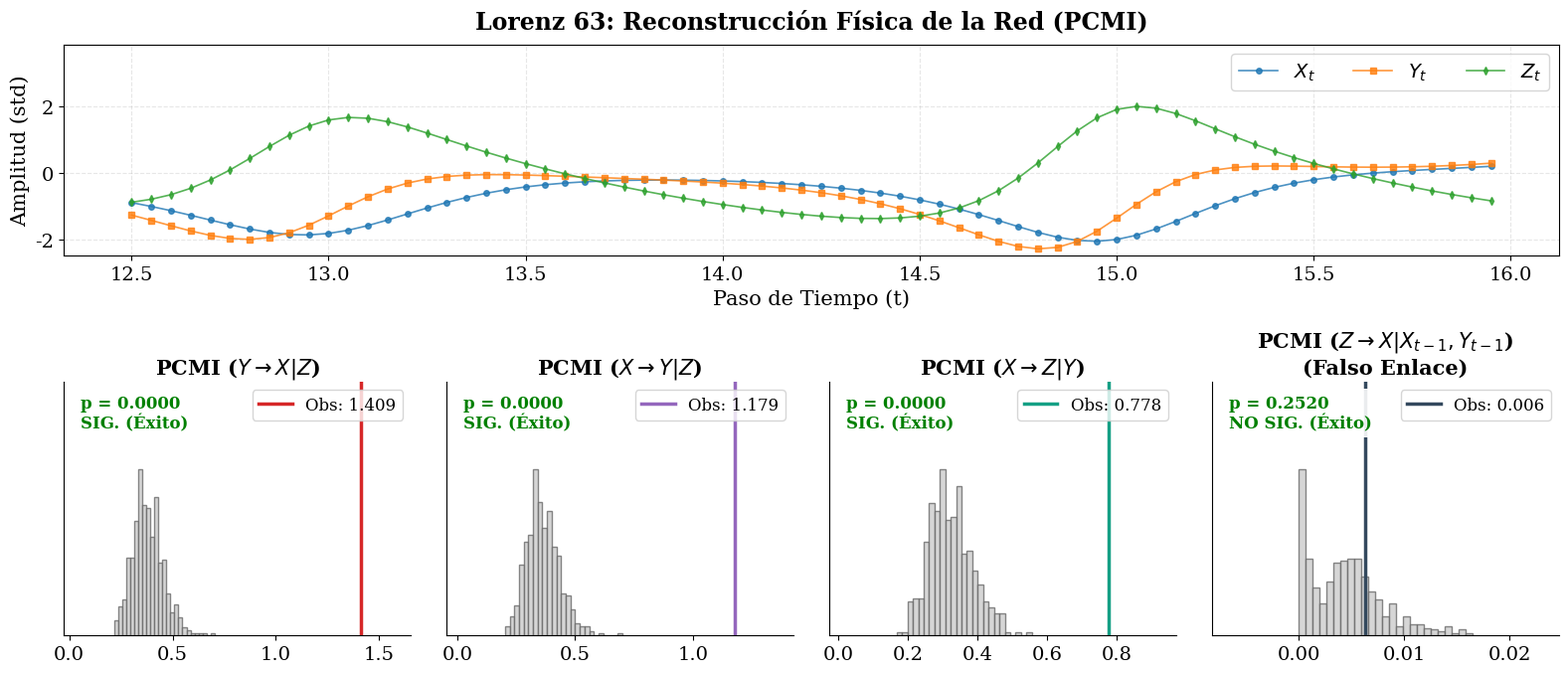

Generate this figure with matplotlib:
# ==============================================================================
# LORENZ 63 - FIGURA 7: RECONSTRUCCIÓN FÍSICA DE LA RED (CMI) + CASO NEGATIVO
# ==============================================================================

import numpy as np
import matplotlib.pyplot as plt
from scipy.integrate import odeint

# ---------------------------------------------------------
# 1. FUNCIONES MATEMÁTICAS 
# ---------------------------------------------------------
def create_surrogate(ts):
    """Genera subrogado IAAFT para destruir relaciones no lineales"""
    f_coeffs = np.fft.rfft(ts)
    amplitudes = np.abs(f_coeffs)
    random_phases = np.random.uniform(0, 2 * np.pi, len(f_coeffs))
    new_f_coeffs = amplitudes * np.exp(1j * random_phases)
    new_f_coeffs[0] = f_coeffs[0]
    if len(ts) % 2 == 0:
        new_f_coeffs[-1] = f_coeffs[-1]
    return np.fft.irfft(new_f_coeffs, n=len(ts))

def manual_cmi(x, y, z, bins=5):
    """Calcula Información Mutua Condicional (Bits) con 1 condición"""
    data = np.stack([x, y, z], axis=1)
    p_xyz_counts, edges = np.histogramdd(data, bins=bins)
    p_xyz = p_xyz_counts / len(x)
    p_xz_counts, _, _ = np.histogram2d(x, z, bins=[edges[0], edges[2]])
    p_xz = p_xz_counts / len(x)
    p_yz_counts, _, _ = np.histogram2d(y, z, bins=[edges[1], edges[2]])
    p_yz = p_yz_counts / len(y)
    p_z_counts, _ = np.histogram(z, bins=edges[2])
    p_z = p_z_counts / len(z)

    cmi = 0.0
    epsilon = 1e-12
    for i in range(bins):
        for j in range(bins):
            for k in range(bins):
                p_xyz_val = p_xyz[i, j, k]
                if p_xyz_val < epsilon: continue
                p_z_val = p_z[k]
                p_xz_val = p_xz[i, k]
                p_yz_val = p_yz[j, k]
                if p_z_val > epsilon and p_xz_val > epsilon and p_yz_val > epsilon:
                    log_term = np.log((p_xyz_val * p_z_val) / (p_xz_val * p_yz_val))
                    cmi += p_xyz_val * log_term
    return cmi / np.log(2)

def manual_cmi_2cond(x, y, z1, z2, bins=2):
    """Calcula CMI condicionando sobre DOS variables simultáneamente.
    Se usa bins=2 para aplicar Coarse-Graining y eliminar el eco de integración."""
    data = np.stack([x, y, z1, z2], axis=1)
    p_xyzz_counts, edges = np.histogramdd(data, bins=bins)
    p_xyzz = p_xyzz_counts / len(x)
    
    p_zz_counts, _ = np.histogramdd(np.stack([z1, z2], axis=1), bins=[edges[2], edges[3]])
    p_zz = p_zz_counts / len(x)
    
    p_xzz_counts, _ = np.histogramdd(np.stack([x, z1, z2], axis=1), bins=[edges[0], edges[2], edges[3]])
    p_xzz = p_xzz_counts / len(x)
    
    p_yzz_counts, _ = np.histogramdd(np.stack([y, z1, z2], axis=1), bins=[edges[1], edges[2], edges[3]])
    p_yzz = p_yzz_counts / len(x)
    
    cmi = 0.0
    epsilon = 1e-12
    for i in range(bins):
        for j in range(bins):
            for k in range(bins):
                for l in range(bins):
                    p_xyzz_val = p_xyzz[i, j, k, l]
                    if p_xyzz_val < epsilon: continue
                    p_zz_val = p_zz[k, l]
                    p_xzz_val = p_xzz[i, k, l]
                    p_yzz_val = p_yzz[j, k, l]
                    if p_zz_val > epsilon and p_xzz_val > epsilon and p_yzz_val > epsilon:
                        cmi += p_xyzz_val * np.log((p_xyzz_val * p_zz_val) / (p_xzz_val * p_yzz_val))
    return cmi / np.log(2)

def standardize(ts):
    return (ts - np.mean(ts)) / np.std(ts)

# ---------------------------------------------------------
# 2. GENERAR DATOS (SISTEMA LORENZ 63)
# ---------------------------------------------------------
def lorenz_deriv(state, t):
    x, y, z = state
    return 10.0 * (y - x), x * (28.0 - z) - y, x * y - (8.0 / 3.0) * z

print("Generando dinámica del Atractor de Lorenz 63...")
np.random.seed(42)
t_raw = np.arange(0.0, 50.0, 0.01) 
states_raw = odeint(lorenz_deriv, [1.0, 1.0, 1.0], t_raw)

# SOLUCIÓN FÍSICA: Reducimos el salto a ::2 para mitigar la expansión de Taylor
N_SAMPLES = 400
states_clean = states_raw[1500 : 1500 + N_SAMPLES * 2 : 2]

X = states_clean[:, 0]
Y = states_clean[:, 1]
Z = states_clean[:, 2]

# Definir variables origen, destino y condición (lag=1)
X_src, X_tgt = X[:-1], X[1:]
Y_src, Y_tgt = Y[:-1], Y[1:]
Z_src, Z_tgt = Z[:-1], Z[1:]

# ---------------------------------------------------------
# 3. CÁLCULO DE CMI Y SURROGATES
# ---------------------------------------------------------
N_SURR = 500 
print(f"Calculando CMI y {N_SURR} surrogates por enlace...")

# 1. Y -> X | Z (Fuerte acoplamiento real)
obs_yx = manual_cmi(Y_src, X_tgt, Z_src)
surr_yx = [manual_cmi(create_surrogate(Y_src), X_tgt, Z_src) for _ in range(N_SURR)]
p_yx = np.mean(np.array(surr_yx) >= obs_yx)

# 2. X -> Y | Z (Fuerte acoplamiento real)
obs_xy = manual_cmi(X_src, Y_tgt, Z_src)
surr_xy = [manual_cmi(create_surrogate(X_src), Y_tgt, Z_src) for _ in range(N_SURR)]
p_xy = np.mean(np.array(surr_xy) >= obs_xy)

# 3. X -> Z | Y (Fuerte acoplamiento real)
obs_xz = manual_cmi(X_src, Z_tgt, Y_src)
surr_xz = [manual_cmi(create_surrogate(X_src), Z_tgt, Y_src) for _ in range(N_SURR)]
p_xz = np.mean(np.array(surr_xz) >= obs_xz)

# 4. Z -> X | X_past, Y_past (ENLACE FALSO - Bloqueo en 4D con bins=2)
obs_zx = manual_cmi_2cond(Z_src, X_tgt, X_src, Y_src, bins=2)
surr_zx = [manual_cmi_2cond(create_surrogate(Z_src), X_tgt, X_src, Y_src, bins=2) for _ in range(N_SURR)]
p_zx = np.mean(np.array(surr_zx) >= obs_zx)

# ---------------------------------------------------------
# 4. VISUALIZACIÓN ACADÉMICA
# ---------------------------------------------------------

# Aplicamos la configuración de tamaños de fuente
plt.rcParams.update({'font.size': 14, 'axes.labelsize': 15, 'legend.fontsize': 14, 'font.family': 'serif'})

fig = plt.figure(figsize=(16, 7))
gs = fig.add_gridspec(2, 4, height_ratios=[1, 1.2])

# --- PANEL SUPERIOR: Serie Temporal ---
ax_time = fig.add_subplot(gs[0, :])

zoom = slice(50, 120) 
time_axis = np.arange(70) * 0.05 + 12.5 

ax_time.plot(time_axis, standardize(X)[zoom], 'o-', label='$X_t$', color='#1f77b4', markersize=4, linewidth=1.2, alpha=0.8)
ax_time.plot(time_axis, standardize(Y)[zoom], 's-', label='$Y_t$', color='#ff7f0e', markersize=4, linewidth=1.2, alpha=0.8)
ax_time.plot(time_axis, standardize(Z)[zoom], 'd-', label='$Z_t$', color='#2ca02c', markersize=4, linewidth=1.2, alpha=0.8)

# Aumentamos ligeramente el título principal para que destaque aún más con los nuevos tamaños
ax_time.set_title('Lorenz 63: Reconstrucción Física de la Red (PCMI)', fontweight='bold', fontsize=17, pad=12)
ax_time.set_xlabel('Paso de Tiempo (t)')
ax_time.set_ylabel('Amplitud (std)')

y_min, y_max = ax_time.get_ylim()
y_range = y_max - y_min
ax_time.set_ylim(y_min, y_max + (y_range * 0.35))
ax_time.legend(loc='upper right', ncol=3, frameon=True)
ax_time.grid(True, alpha=0.3, linestyle='--')

# --- PANEL INFERIOR: Histogramas ---
def plot_stat(ax, surr_data, obs_val, p_val, title, color_obs, is_false_link=False):
    ax.hist(surr_data, bins=25, color='#cccccc', edgecolor='dimgray', density=True, alpha=0.8)
    max_surr, min_surr = np.max(surr_data), np.min(surr_data)
    rango_surr = max_surr - min_surr
    
    if obs_val > max_surr + 2 * rango_surr:
        ax.set_xlim(min_surr - 0.5 * rango_surr, max_surr + 1.5 * rango_surr)
        ax.annotate(f'Obs: {obs_val:.3f} \u2192', xy=(0.95, 0.4), xycoords='axes fraction',
                    color=color_obs, fontweight='bold', fontsize=13, ha='right', va='center')
    else:
        ax_max = max(max_surr, obs_val)
        ax.set_xlim(min_surr - 0.5 * rango_surr, ax_max + 0.5 * rango_surr)
        ax.axvline(obs_val, color=color_obs, linestyle='-', linewidth=2.5, label=f'Obs: {obs_val:.3f}')
        ax.legend(loc='upper right', fontsize=12)

    y_min, y_max = ax.get_ylim()
    ax.set_ylim(y_min, y_max * 1.45)
    
    # Aumentamos el tamaño de los títulos de los subgráficos
    ax.set_title(title, fontsize=15, fontweight='bold')
    
    if is_false_link:
        status = "NO SIG. (Éxito)" if p_val >= 0.05 else "SIG. (Fallo)"
        color_text = 'green' if p_val >= 0.05 else 'red'
    else:
        status = "SIG. (Éxito)" if p_val < 0.05 else "NO SIG. (Fallo)"
        color_text = 'green' if p_val < 0.05 else 'red'

    ax.text(0.05, 0.95, f"p = {p_val:.4f}\n{status}", transform=ax.transAxes, 
            ha='left', va='top', fontweight='bold', color=color_text, fontsize=12,
            bbox=dict(facecolor='white', alpha=0.9, edgecolor='none'))
            
    ax.set_yticks([]) 
    ax.spines['top'].set_visible(False)
    ax.spines['right'].set_visible(False)

plot_stat(fig.add_subplot(gs[1, 0]), surr_yx, obs_yx, p_yx, r'PCMI ($Y \rightarrow X | Z$)', '#d62728')
plot_stat(fig.add_subplot(gs[1, 1]), surr_xy, obs_xy, p_xy, r'PCMI ($X \rightarrow Y | Z$)', '#9467bd')
plot_stat(fig.add_subplot(gs[1, 2]), surr_xz, obs_xz, p_xz, r'PCMI ($X \rightarrow Z | Y$)', '#16a085')
plot_stat(fig.add_subplot(gs[1, 3]), surr_zx, obs_zx, p_zx, r'PCMI ($Z \rightarrow X | X_{t-1}, Y_{t-1}$)' + '\n(Falso Enlace)', '#34495e', is_false_link=True)

plt.tight_layout()
plt.show()
